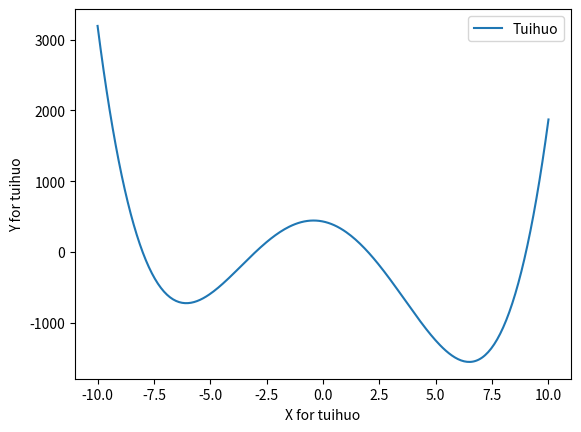

Python code for this plot: (Note: this script raises an exception after producing the figure.)
import numpy as np
import matplotlib.pyplot as plt
from matplotlib import pyplot as plt
from matplotlib import animation

#设置基本参数
#T初始温度，T_stop，iter_num每个温度的迭代次数，Q温度衰减次数
class Tuihuo_alg():
    def __init__(self,T_start,iter_num,T_stop,Q,xx,init_x):
        self.T_start = T_start
        self.iter =iter_num
        self.T_stop = T_stop
        self.Q = Q
        self.xx = xx
        self.init_x = init_x
    # def cal_x2y(self):
    #     return (x - 2) * (x + 3) * (x + 8) * (x - 9)


if __name__ == '__main__':

    def cal_x2y(x):
        #print((x - 2) * (x + 3) * (x + 8) * (x - 9))
        return (x - 2) * (x + 3) * (x + 8) * (x - 9)
    T_start = 1000
    iter_num = 1000
    T_stop = 1
    Q = 0.95
    K = 1
    l_boundary = -10
    r_boundary = 10
    #初始值
    xx = np.linspace(l_boundary, r_boundary, 300)
    yy = cal_x2y(xx)
    init_x =10 * ( 2 * np.random.rand() - 1)
    print("init_x:",init_x)

    t = Tuihuo_alg(T_start,iter_num,T_stop,Q,xx,init_x)

    val_list = [init_x]
    while T_start>T_stop:
        for i in range(iter_num):
            init_y = cal_x2y(init_x)
            new_x = init_x + (2 * np.random.rand() - 1)
            if l_boundary <= new_x <= r_boundary:
                new_y = cal_x2y(new_x)
        #print("new_x:",new_x)
        #print('new_y:',new_y)
                delta = new_y - init_y  #新减旧
                if delta < 0:
                    init_x = new_x
                else:
                    p = np.exp(-delta / (K * T_start))
                    if np.random.rand() < p:
                        init_x = new_x
            #print("new_x:",new_x)
            #print("当前温度：",T_start)
        T_start = T_start * Q

print("最优解x是：", init_x)   #这里最初写的是new_x,所以结果一直不对
print("最优解是：", init_y)
#比如我加上new_x，真假之间的误差实际就是最后一次的赋值“init_x = new_x”
print("假最优解x是：", new_x)   #这里最初写的是new_x,所以结果一直不对
print("假最优解是：", new_y)

xx = np.linspace(l_boundary,r_boundary,300)
yy = cal_x2y(xx)
plt.plot(xx, yy, label='Tuihuo')
#plt.plot(x2, y2, label='Second Line')
plt.xlabel('X for tuihuo')  #横坐标标题
plt.ylabel('Y for tuihuo')  #纵坐标标题
#plt.title('Interesting Graph\nCheck it out',loc="right")   #图像标题
#plt.title('Interesting Graph\nCheck it out')
plt.legend()    #显示Fisrt Line和Second Line（label）的设置
plt.savefig('C:/Users/<user>/Desktop/1.png')
plt.show()
